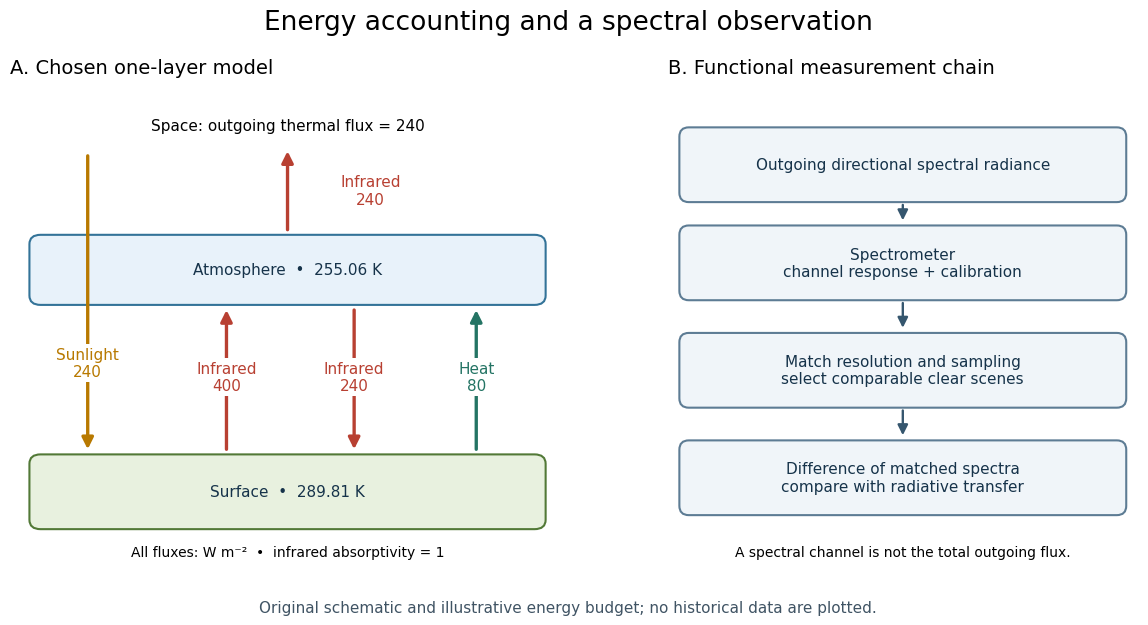

Write the Python code that produced this figure. (Note: this script raises an exception after producing the figure.)
"""Original climate bookkeeping diagram; Python 3.14, matplotlib 3.10.7.

Run from _media; the PNG is written to the current working directory.
Fluxes are stipulated model values, not measurements.
"""

from pathlib import Path

import matplotlib.pyplot as plt
from matplotlib.patches import FancyArrowPatch, FancyBboxPatch


def arrow(ax, start, end, color, text, xytext):
    ax.add_patch(FancyArrowPatch(start, end, arrowstyle="-|>",
                                mutation_scale=17, linewidth=2.4, color=color))
    ax.text(*xytext, text, color=color, ha="center", va="center", fontsize=11,
            bbox={"facecolor": "white", "edgecolor": "none", "pad": 2})


def box(ax, xy, width, height, label, face, edge):
    ax.add_patch(FancyBboxPatch(xy, width, height,
                               boxstyle="round,pad=0.015,rounding_size=0.02",
                               facecolor=face, edgecolor=edge, linewidth=1.5))
    ax.text(xy[0] + width / 2, xy[1] + height / 2, label,
            ha="center", va="center", fontsize=11, color="#16334a")


def main():
    plt.rcParams.update({"font.family": "DejaVu Sans", "font.size": 11})
    fig, (left, right) = plt.subplots(1, 2, figsize=(12, 6.4), dpi=100,
                                    gridspec_kw={"width_ratios": [1.18, 1]})
    fig.patch.set_facecolor("white")
    for ax in (left, right):
        ax.set(xlim=(0, 1), ylim=(0, 1))
        ax.axis("off")
    fig.suptitle("Energy accounting and a spectral observation", fontsize=19, y=0.97)
    left.set_title("A. Chosen one-layer model", fontsize=14, pad=14, loc="left")
    right.set_title("B. Functional measurement chain", fontsize=14, pad=14, loc="left")

    box(left, (0.05, 0.08), 0.90, 0.13,
        "Surface  •  289.81 K", "#e8f1df", "#527937")
    box(left, (0.05, 0.56), 0.90, 0.12,
        "Atmosphere  •  255.06 K", "#e8f2fa", "#337398")
    left.text(0.5, 0.92, "Space: outgoing thermal flux = 240", ha="center", fontsize=11)
    arrow(left, (0.14, 0.87), (0.14, 0.23), "#b87900", "Sunlight\n240", (0.14, 0.42))
    arrow(left, (0.39, 0.23), (0.39, 0.54), "#b84032", "Infrared\n400", (0.39, 0.39))
    arrow(left, (0.62, 0.54), (0.62, 0.23), "#b84032", "Infrared\n240", (0.62, 0.39))
    arrow(left, (0.84, 0.23), (0.84, 0.54), "#247464", "Heat\n80", (0.84, 0.39))
    arrow(left, (0.50, 0.70), (0.50, 0.88), "#b84032", "Infrared\n240", (0.65, 0.79))
    left.text(0.5, 0.015, "All fluxes: W m⁻²  •  infrared absorptivity = 1",
              ha="center", va="center", fontsize=10)

    labels = [
        (0.78, "Outgoing directional spectral radiance"),
        (0.57, "Spectrometer\nchannel response + calibration"),
        (0.34, "Match resolution and sampling\nselect comparable clear scenes"),
        (0.11, "Difference of matched spectra\ncompare with radiative transfer"),
    ]
    for y, label in labels:
        box(right, (0.04, y), 0.92, 0.13, label, "#f0f5f9", "#5d7c94")
    for top, bottom in zip(labels, labels[1:]):
        right.add_patch(FancyArrowPatch((0.50, top[0] - 0.015),
                                       (0.50, bottom[0] + 0.15),
                                       arrowstyle="-|>", mutation_scale=15,
                                       color="#35566e", linewidth=1.7))
    right.text(0.5, 0.015, "A spectral channel is not the total outgoing flux.",
               ha="center", va="center", fontsize=10)
    fig.text(0.5, 0.028,
             "Original schematic and illustrative energy budget; no historical data are plotted.",
             ha="center", fontsize=11, color="#405464")
    fig.subplots_adjust(left=0.035, right=0.975, bottom=0.11, top=0.84, wspace=0.20)
    fig.savefig(Path.cwd() / (Path(__file__).stem + ".png"),
                facecolor="white", transparent=False)
    plt.close(fig)


if __name__ == "__main__":
    main()
